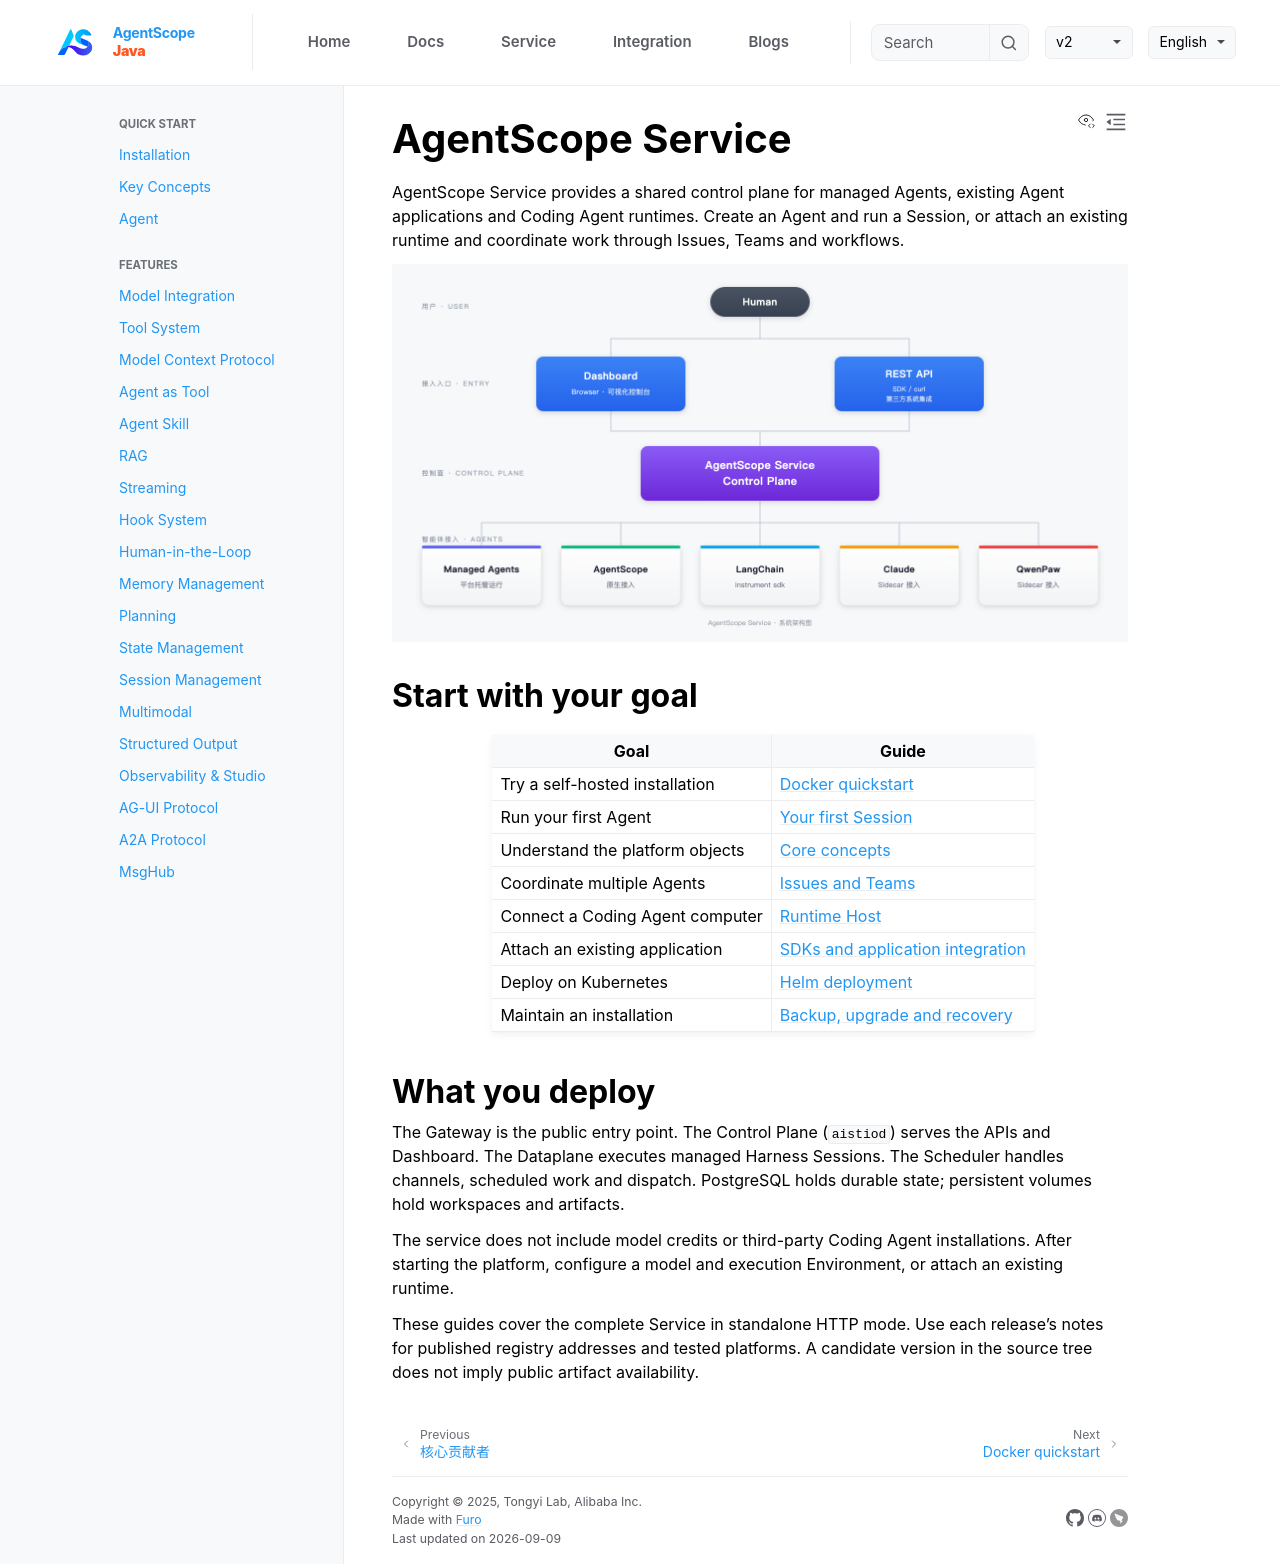

repository: agentscope-ai/agentscope-java · page: v2/en/service/index.html · generator: jekyll

# AgentScope Service

AgentScope Service provides a shared control plane for managed Agents, existing Agent applications and Coding Agent runtimes. Create an Agent and run a Session, or attach an existing runtime and coordinate work through Issues, Teams and workflows.

![AgentScope Service architecture](../../../imgs/agentservice/agentscope-service-architecture.png)

## Start with your goal

| Goal | Guide |
| --- | --- |
| Try a self-hosted installation | [Docker quickstart](quickstart.md) |
| Run your first Agent | [Your first Session](first-session.md) |
| Understand the platform objects | [Core concepts](concepts.md) |
| Coordinate multiple Agents | [Issues and Teams](teams.md) |
| Connect a Coding Agent computer | [Runtime Host](runtime-host.md) |
| Attach an existing application | [SDKs and application integration](integrations.md) |
| Deploy on Kubernetes | [Helm deployment](kubernetes.md) |
| Maintain an installation | [Backup, upgrade and recovery](operations.md) |

## What you deploy

The Gateway is the public entry point. The Control Plane (`aistiod`) serves the APIs and Dashboard. The Dataplane executes managed Harness Sessions. The Scheduler handles channels, scheduled work and dispatch. PostgreSQL holds durable state; persistent volumes hold workspaces and artifacts.

The service does not include model credits or third-party Coding Agent installations. After starting the platform, configure a model and execution Environment, or attach an existing runtime.

These guides cover the complete Service in standalone HTTP mode. Use each release's notes for published registry addresses and tested platforms. A candidate version in the source tree does not imply public artifact availability.
